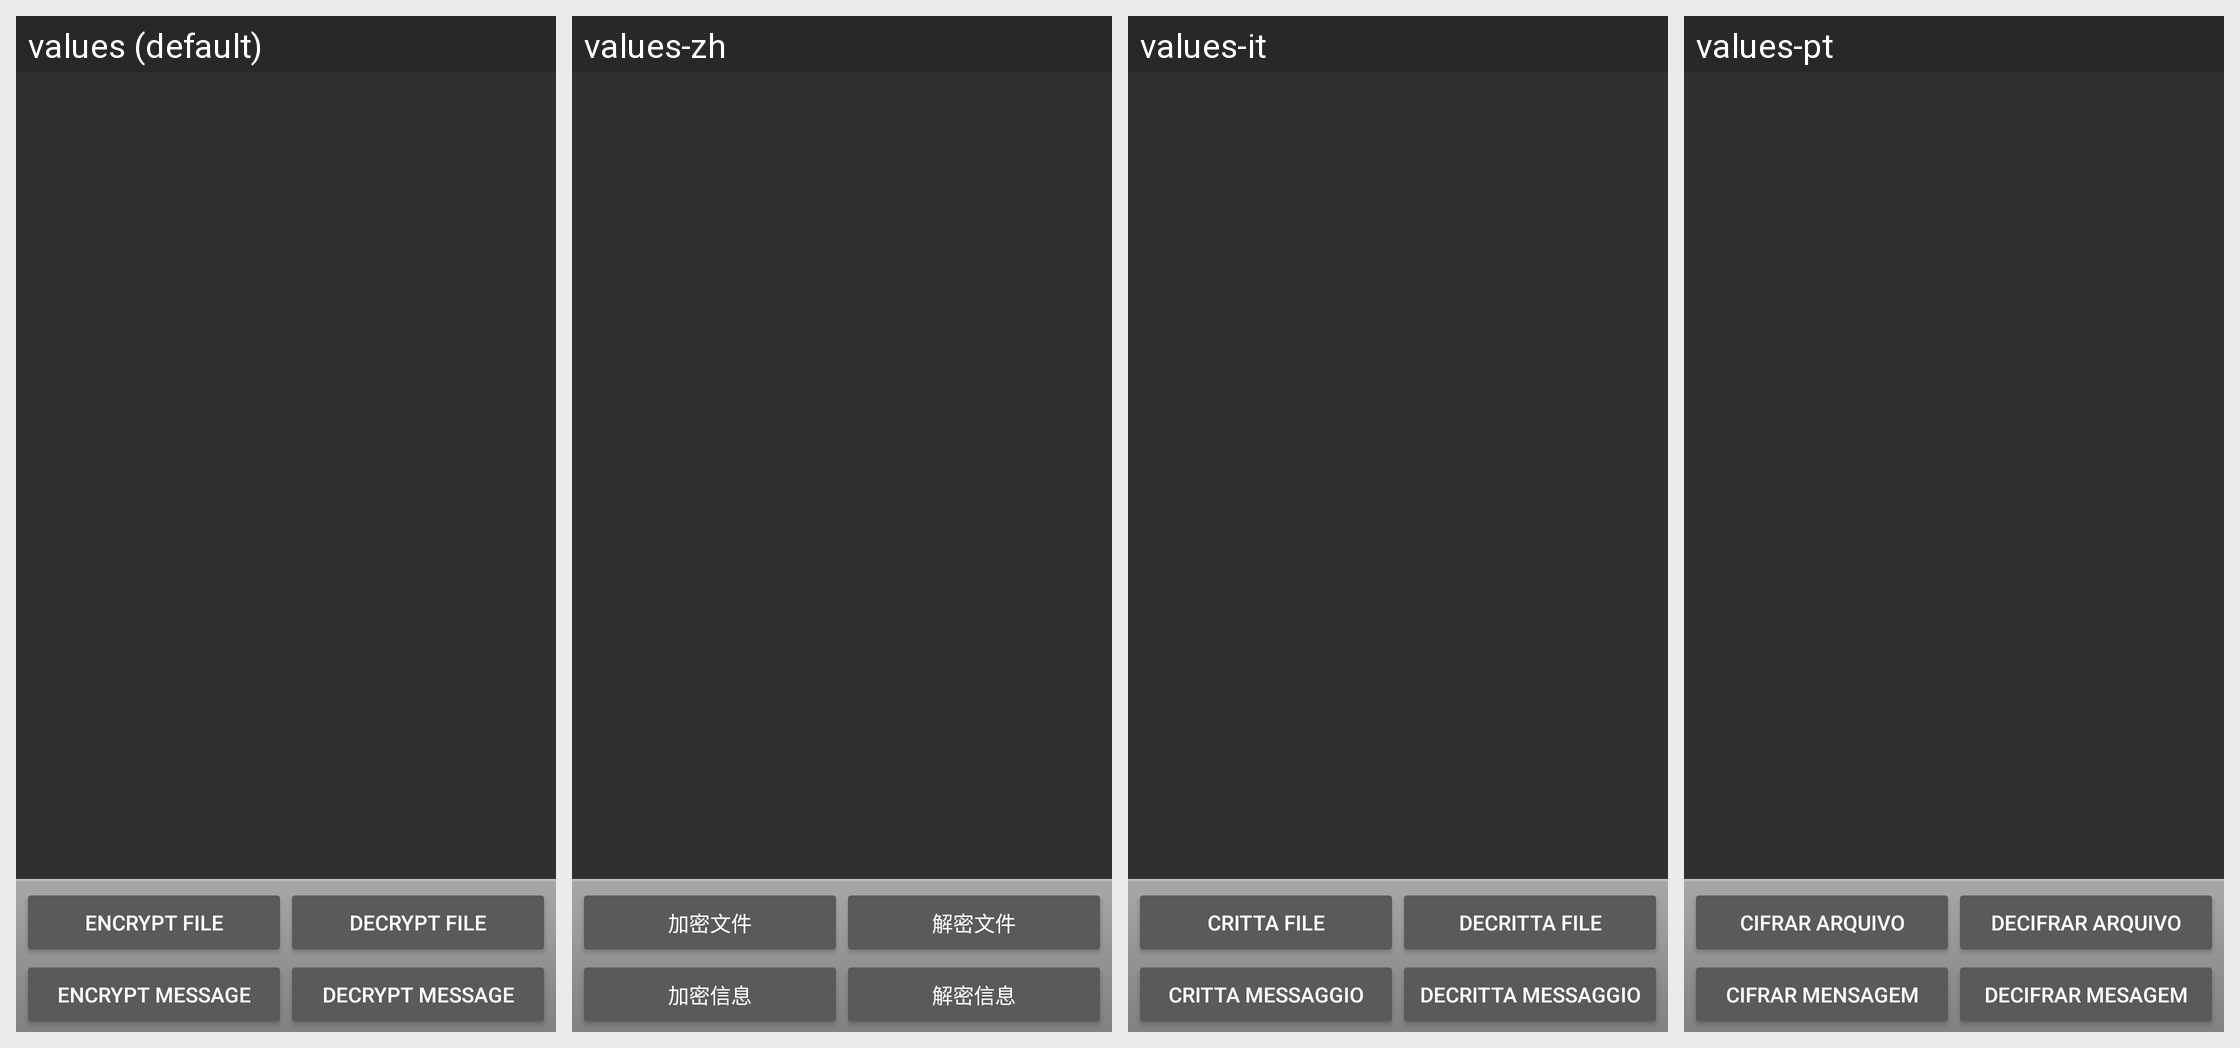

Locale-by-locale string values for the Android screen shown in this grid:
Android screen res/layout/main.xml rendered under 4 locales, left to right: values (default), values-zh, values-it, values-pt. Device: Nexus 5 (rendered at 1080×1920; each locale shown at half size, 540×960, under a caption strip naming it); theme ApgTheme.
Other locales in the repository, not shown: values-da, values-de, values-es, values-no, values-sl.
Strings drawn on this screen, with the default value and each locale's value (text and hints the layout hard-codes, and strings that could not be matched under every locale, appear in the picture but are not listed):

btn_encrypt_file
  values: Encrypt File
  values-zh: 加密文件
  values-it: Critta File
  values-pt: Cifrar Arquivo

btn_decrypt_file
  values: Decrypt File
  values-zh: 解密文件
  values-it: Decritta File
  values-pt: Decifrar Arquivo

btn_encrypt_message
  values: Encrypt Message
  values-zh: 加密信息
  values-it: Critta Messaggio
  values-pt: Cifrar Mensagem

btn_decrypt_message
  values: Decrypt Message
  values-zh: 解密信息
  values-it: Decritta Messaggio
  values-pt: Decifrar Mesagem
